Run: headless pygame with SDL's dummy video driver; simulated clock (each Clock.tick advances the game by its frame time, no real sleeping); random seed 0; keys injected as events and as key.get_pressed() state; mouse plan: one left click at the window centre at the start of phase 2, then a move to the lower-right quarter at the start of phase 3.
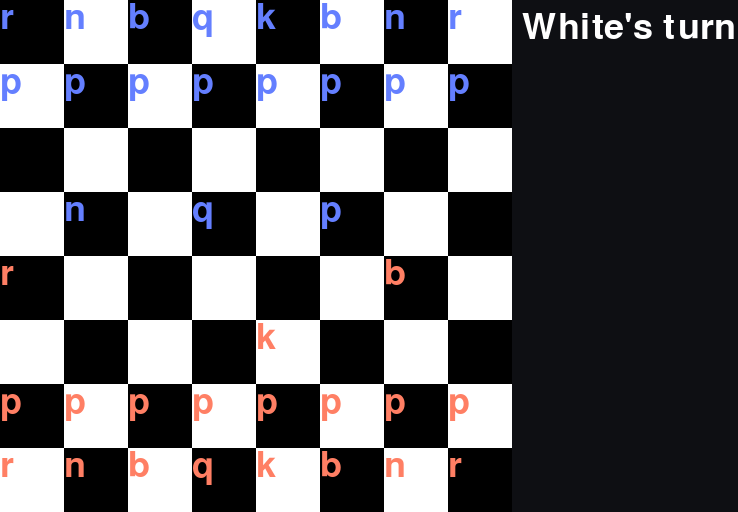
Frame 1 of 4 · flips 1–60 · no input
Frame 2 of 4 · flips 61–180 · clicked the window centre · tapped SPACE, RETURN · held RIGHT (→), D · screen unchanged from frame 1, image omitted
Frame 3 of 4 · flips 181–300 · moved the mouse to the lower-right quarter · held DOWN (↓), S · screen unchanged from frame 2, image omitted
Frame 4 of 4 · flips 301–420 · held LEFT (←), A, UP (↑), W · screen unchanged from frame 3, image omitted

The pygame program that drew these frames:

#Delta's Chess

import pygame, sys
from pygame.locals import *
import time

pygame.init()

WIDTH = 738
HEIGHT = 512

fenetre = pygame.display.set_mode((WIDTH, HEIGHT), pygame.RESIZABLE)
pygame.display.set_caption("Delta's Chess")

font = pygame.font.Font(pygame.font.get_default_font(), 36)

background = (14,15,19)

fenetre.fill(background)
pygame.display.flip()


#==================================================

class Board:
    default_board = [
        ["r","n","b","q","k","b","n","r"],
        ["p","p","p","p","p","p","p","p"],
        [" "," "," "," "," "," "," "," "],
        [" ","n"," ","q"," ","p"," "," "],
        ["r"," "," "," "," "," ","b"," "],
        [" "," "," "," ","k"," "," "," "],
        ["p","p","p","p","p","p","p","p"],
        ["r","n","b","q","k","b","n","r"]
    ]
    def __init__(self):
        board = []
        line = []
        for y in range(8):
            for x in range(8):
                if Board.default_board[y][x] != " ":
                    line.append(Case(x, y, piece_name[Board.default_board[y][x]](self, x, y, y > 3, Board.default_board[y][x]))) #This line is way too long
                else:
                    line.append(Case(x, y))
            board.append(line)
            line = []
        self.board = board
    
    def display_board(self):
        color = True
        for y in range(8):
            for x in range(8):
                if color:
                    pygame.draw.rect(fenetre, (0, 0, 0), (x*64, y*64, 64, 64))
                else:
                    pygame.draw.rect(fenetre, (255, 255, 255), (x*64, y*64, 64, 64))
                color = not color
            color = not color
    
    def display_pieces(self):
        for y in range(8):
            for x in range(8):
                if self.board[y][x].piece:
                    if self.board[y][x].piece.color:
                        fenetre.blit(font.render(self.board[y][x].piece.name, True, (255,127,100)), dest=(x*64, y*64))
                    else:
                        fenetre.blit(font.render(self.board[y][x].piece.name, True, (100,127,255)), dest=(x*64, y*64))


    def display_ui(self, turn):
        if turn:
            text = "White"
        else:
            text = "Black"
        fenetre.blit(font.render(f"{text}'s turn", True, (255, 255, 255)), dest=(64*8+10, 10))


    def update_pieces(self):
        for y in range(8):
            for x in range(8):
                if self.board[y][x].piece:#I should not copy paste too much :P
                    self.board[y][x].piece.update_moves()


#==================================================

class Case:
    def __init__(self, x:int, y:int, piece:"Piece"=None):
        self.x = x
        self.y = y
        self.piece = piece
    
#==================================================

class Piece:
    def __init__(self, game:"Board", x:int, y:int, color:bool, name:str="p"):
        self.game = game
        self.x = x
        self.y = y
        self.color = color # False = black, True = white
        self.name = name
        self.moves = []
        self.abc = "ABC"
    
    def update_moves(self):
        self.moves = self.valid_move()
    
    def move(self, x, y):
        last_pos = (self.x, self.y)
        self.game.board[y][x].piece = self
        self.game.board[last_pos[1]][last_pos[0]].piece = None
        self.x, self.y = x, y
        
#==================================================

class Pawn(Piece):#TODO fix pawn's first move
    def __init__(self, game:"Board", x:int=0, y:int=0, color:bool=False, name:str="p", has_moved:bool=False):
        Piece.__init__(self, game, x, y, color, name)
        # if color:
        #     self.move_options = [(0, -1), (0, -2)] # 1 or 2 cases forward (White)
        # else:
        #     self.move_options = [(0, 1), (0, 2)] # 1 or 2 cases forward (Black)
        self.has_moved = has_moved
    def valid_move(self):
        valid = []
        if self.color:
            c = -1
        else:
            c = 1
        # for i in self.move_options:
        #     while 0 <= self.x + i[0] <= 7 and 0 <= self.y + i[1] <= 7:
        #         if self.game.board[self.y + i[1]][self.x + i[0]].piece == None:
        #             valid[(self.x + i[0], self.y + i[1])] = True
        #         else:
        #             break
        if is_on_board(self, (0, c)): # normal move (1 case)
            if self.game.board[self.y + c][self.x].piece == None:
                valid.append((self.x, self.y + c))
                # first move (2 cases)
                if is_on_board(self, (0, c*2)) and not self.has_moved:
                    if self.game.board[self.y + c*2][self.x].piece == None:
                        valid.append((self.x, self.y + c*2))
        for i in range(-1, 2, 2):
            if is_on_board(self, (i, c)): # eat move
                if self.game.board[self.y + c][self.x + i].piece and self.game.board[self.y + c][self.x + i].piece.color != self.color:
                    valid.append((self.x + i, self.y + c))
        return valid #RETURN VALID YOU PLONKER !!!!!

class Rook(Piece):
    move_options = [(0, 1), (1, 0), (0, -1), (-1, 0)] # each direction horizontaly and verticaly
    def __init__(self, game:"Board", x:int=0, y:int=0, color:bool=False, name:str="r", has_moved:bool=False):
        Piece.__init__(self, game, x, y, color, name)
        # self.move_options = [(0, 1), (1, 0), (0, -1), (-1, 0)]
        self.has_moved = has_moved
    def valid_move(self):
        valid = []
        for i in Rook.move_options:
            e = 1
            while is_on_board(self, (i[0]*e, i[1]*e)):
                match is_valid(self, (i[0]*e, i[1]*e)):
                    case (True, True):
                        valid.append((self.x + i[0]*e, self.y + i[1]*e))
                    case (True, False):
                        valid.append((self.x + i[0]*e, self.y + i[1]*e))
                        break
                    case (False, False):
                        break
                e += 1
        return valid

class Bishop(Piece):
    move_options = [(1, 1), (1, -1), (-1, -1), (-1, 1)] # each direction diagonaly
    def __init__(self, game:"Board", x:int=0, y:int=0, color:bool=False, name:str="b"):
        Piece.__init__(self, game, x, y, color, name)
        # self.move_options = [(1, 1), (1, -1), (-1, -1), (-1, 1)]
    def valid_move(self):
        valid = []
        for i in Bishop.move_options:
            e = 1
            while is_on_board(self, (i[0]*e, i[1]*e)):
                match is_valid(self, (i[0]*e, i[1]*e)):
                    case (True, True):
                        valid.append((self.x + i[0]*e, self.y + i[1]*e))
                    case (True, False):
                        valid.append((self.x + i[0]*e, self.y + i[1]*e))
                        break
                    case (False, False):
                        break
                e += 1
        return valid

class Knight(Piece):
    move_options = [(-1, 2), (1, 2), (-1, -2), (1, -2), (2, 1), (-2, 1), (2, -1), (-2, -1)] # L pattern
    def __init__(self, game:"Board", x:int=0, y:int=0, color:bool=False, name:str="n"):
        Piece.__init__(self, game, x, y, color, name)
        # self.move_options = [(-1, 2), (1, 2), (-1, -2), (1, -2), (2, 1), (-2, 1), (2, -1), (-2, -1)]
    def valid_move(self):
        valid = []
        for i in Knight.move_options:
            if is_on_board(self, i):
                if is_valid(self, i)[0]:
                    valid.append((self.x + i[0], self.y + i[1]))
        return valid

class Queen(Piece):
    move_options = [(0, 1), (1, 0), (0, -1), (-1, 0), (1, 1), (1, -1), (-1, -1), (-1, 1)] # each direction (Rook + Bishop)
    def __init__(self, game:"Board", x:int=0, y:int=0, color:bool=False, name:str="q"):
        Piece.__init__(self, game, x, y, color, name)
        # self.move_options = [(0, 1), (1, 0), (0, -1), (-1, 0), (1, 1), (1, -1), (-1, -1), (-1, 1)]
    def valid_move(self):
        valid = []
        for i in Queen.move_options:
            e = 1
            while is_on_board(self, (i[0]*e, i[1]*e)):
                match is_valid(self, (i[0]*e, i[1]*e)):
                    case (True, True):
                        valid.append((self.x + i[0]*e, self.y + i[1]*e))
                    case (True, False):
                        valid.append((self.x + i[0]*e, self.y + i[1]*e))
                        break
                    case (False, False):
                        break
                e += 1
        return valid

class King(Piece):
    move_options = [(0, 1), (1, 0), (0, -1), (-1, 0), (1, 1), (1, -1), (-1, -1), (-1, 1)] # Queen but bad
    def __init__(self, game:"Board", x:int=0, y:int=0, color:bool=False, name:str="k", has_moved:bool=False):
        Piece.__init__(self, game, x, y, color, name)
        # self.move_options = [(0, 1), (1, 0), (0, -1), (-1, 0), (1, 1), (1, -1), (-1, -1), (-1, 1)]
        self.has_moved = has_moved
    def valid_move(self):
        valid = []
        for i in King.move_options:
            if is_on_board(self, i):
                if is_valid(self, i)[0]:
                    valid.append((self.x + i[0], self.y + i[1]))
        return valid
    def is_check(self):
        for i in Knight.move_options:
            if is_on_board(self, i) and self.game.board[self.y + i[1]][self.x + i[0]].piece:
                if self.game.board[self.y + i[1]][self.x + i[0]].piece.name == "n" and self.game.board[self.y + i[1]][self.x + i[0]].piece.color != self.color:
                    return True
        return False

#==================================================
piece_name = {
    "p": Pawn,
    "r": Rook,
    "b": Bishop,
    "n": Knight,
    "q": Queen,
    "k": King
}
#--------------------------------------------------
def security():
    if event.type == pygame.QUIT:
        pygame.display.quit()
        sys.exit()
#--------------------------------------------------
def is_on_board(piece, coord):
    if 0 <= piece.x + coord[0] <= 7 and 0 <= piece.y + coord[1] <= 7:
        return True
    else:
        return False
#--------------------------------------------------
def is_valid(piece, coord):
    if piece.game.board[piece.y + coord[1]][piece.x + coord[0]].piece == None:
        return (True, True) # valid, keep checking
    elif piece.game.board[piece.y + coord[1]][piece.x + coord[0]].piece.color != piece.color:
        return (True, False) # valid, stop checking
    else:
        return (False, False) # invalid, stop checking

#--------------------------------------------------

#--------------------------------------------------
game = Board()
turn = True #True == white, False == black
game.display_board()
game.display_pieces()

selected_piece = None

while True :

    pos = pygame.mouse.get_pos()
    case_pos = ((pos[0])//64, (pos[1])//64)
    #================================#
    for event in pygame.event.get(): #
        security()                   #
    #================================# 
        if event.type == VIDEORESIZE:#
            WIDTH, HEIGHT = event.w, event.h
            fenetre = pygame.display.set_mode((WIDTH, HEIGHT), pygame.RESIZABLE)
    #================================#

        if event.type == MOUSEBUTTONDOWN:
            if 0 <= case_pos[0] <= 7 and 0 <= case_pos[1] <= 7:
                if selected_piece == game.board[case_pos[1]][case_pos[0]].piece:
                    selected_piece = None
                elif (selected_piece) and (case_pos in selected_piece.valid_move()) and (selected_piece.color == turn):
                    selected_piece.move(case_pos[0], case_pos[1])
                    selected_piece = None
                    turn = not turn
                elif (game.board[case_pos[1]][case_pos[0]].piece is not None) and (game.board[case_pos[1]][case_pos[0]].piece.color != turn):
                    selected_piece = None
                else:
                    selected_piece = game.board[case_pos[1]][case_pos[0]].piece
                game.update_pieces()
        
        if event.type == KEYDOWN and event.key == K_SPACE:
            print(game.board[7][4].piece.is_check())


    # Rendering the game -------------------------
    fenetre.fill(background)
    game.display_board()

    if selected_piece:
        # print(selected_piece.move_options)
        for i in selected_piece.moves:
            # print(i)
            pygame.draw.rect(fenetre, (0, 200, 100), (i[0]*64, i[1]*64, 64, 64))
    
    game.display_pieces()
    game.display_ui(turn)

    pygame.display.flip()
